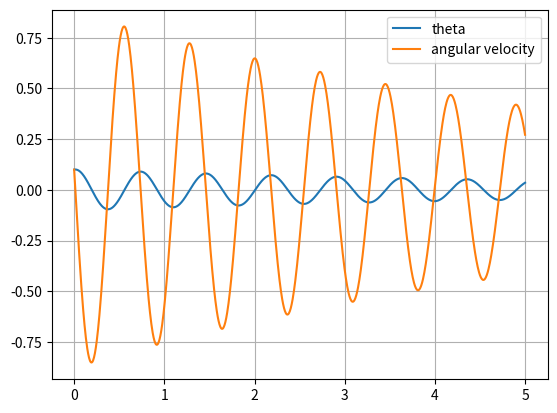

Write the Python code that produced this figure.
from scipy.integrate import odeint
import numpy as np
import matplotlib.pyplot as plt

class System():
    def __init__(self, g=9.81, length=1, mass=1, friction_coef=0.1, Kp=0, Ki=0, Kd=0):
        # System
        self.g = g
        self.L = length
        self.m = mass
        self.k = friction_coef
        # Controller
        self.Kp = Kp
        self.Ki = Ki
        self.Kd = Kd
        self.prev_theta = 0
        self.prev_t = 0
        self.candidates = [0] * 2 # Buffer for prev values

    # State Space Representation
    def ode(self, y: list, t: float): # [theta, angular velocity]
        # System is time invariant, so it doesn't depend on t (timestep)
        theta, w = y
        # Update previous values if the simulation has moved on through time
        if self.candidates[0] != t:
            self.prev_t, self.prev_theta = self.candidates
        self.candidates = t, theta
        # d0/dt
        dtheta_dt = w
        # From equations (in intro.ipynb)
        a = 3*self.g/(2*self.L)
        b = 3/(self.m*self.L)
        # Not actual forces but they are proportional to force
        Fg = a*np.sin(theta) # Gravity
        Fc = b*self.PID(theta) # Control
        Ff = b*self.k*w # Friction
        # dw/dt
        dw_dt = Fg - Fc - Ff
        return dtheta_dt, dw_dt

    def PID(self, theta):
        w_estimate = (theta - self.prev_theta)
        # Calculate changes
        p = self.Kp*theta
        i = self.Ki*(theta + self.prev_theta)
        d = self.Kd*w_estimate
        return p + i + d

    def simulate(self, timesteps, theta, w):
        ys = odeint(self.ode, y0=(theta, w), t=timesteps)
        thetas, ws = ys.T
        return thetas, ws

ts = np.linspace(0, 5, 1000)
sys = System(Kp=10, Ki=10, Kd=0)

thetas, ws = sys.simulate(ts, theta=.1, w=.1)

# Plot the numerical solution
plt.grid()
plt.plot(ts, thetas)
plt.plot(ts, ws)
plt.legend(('theta', 'angular velocity'))
plt.show()

# plt.hist(sys.vals)
# plt.show()